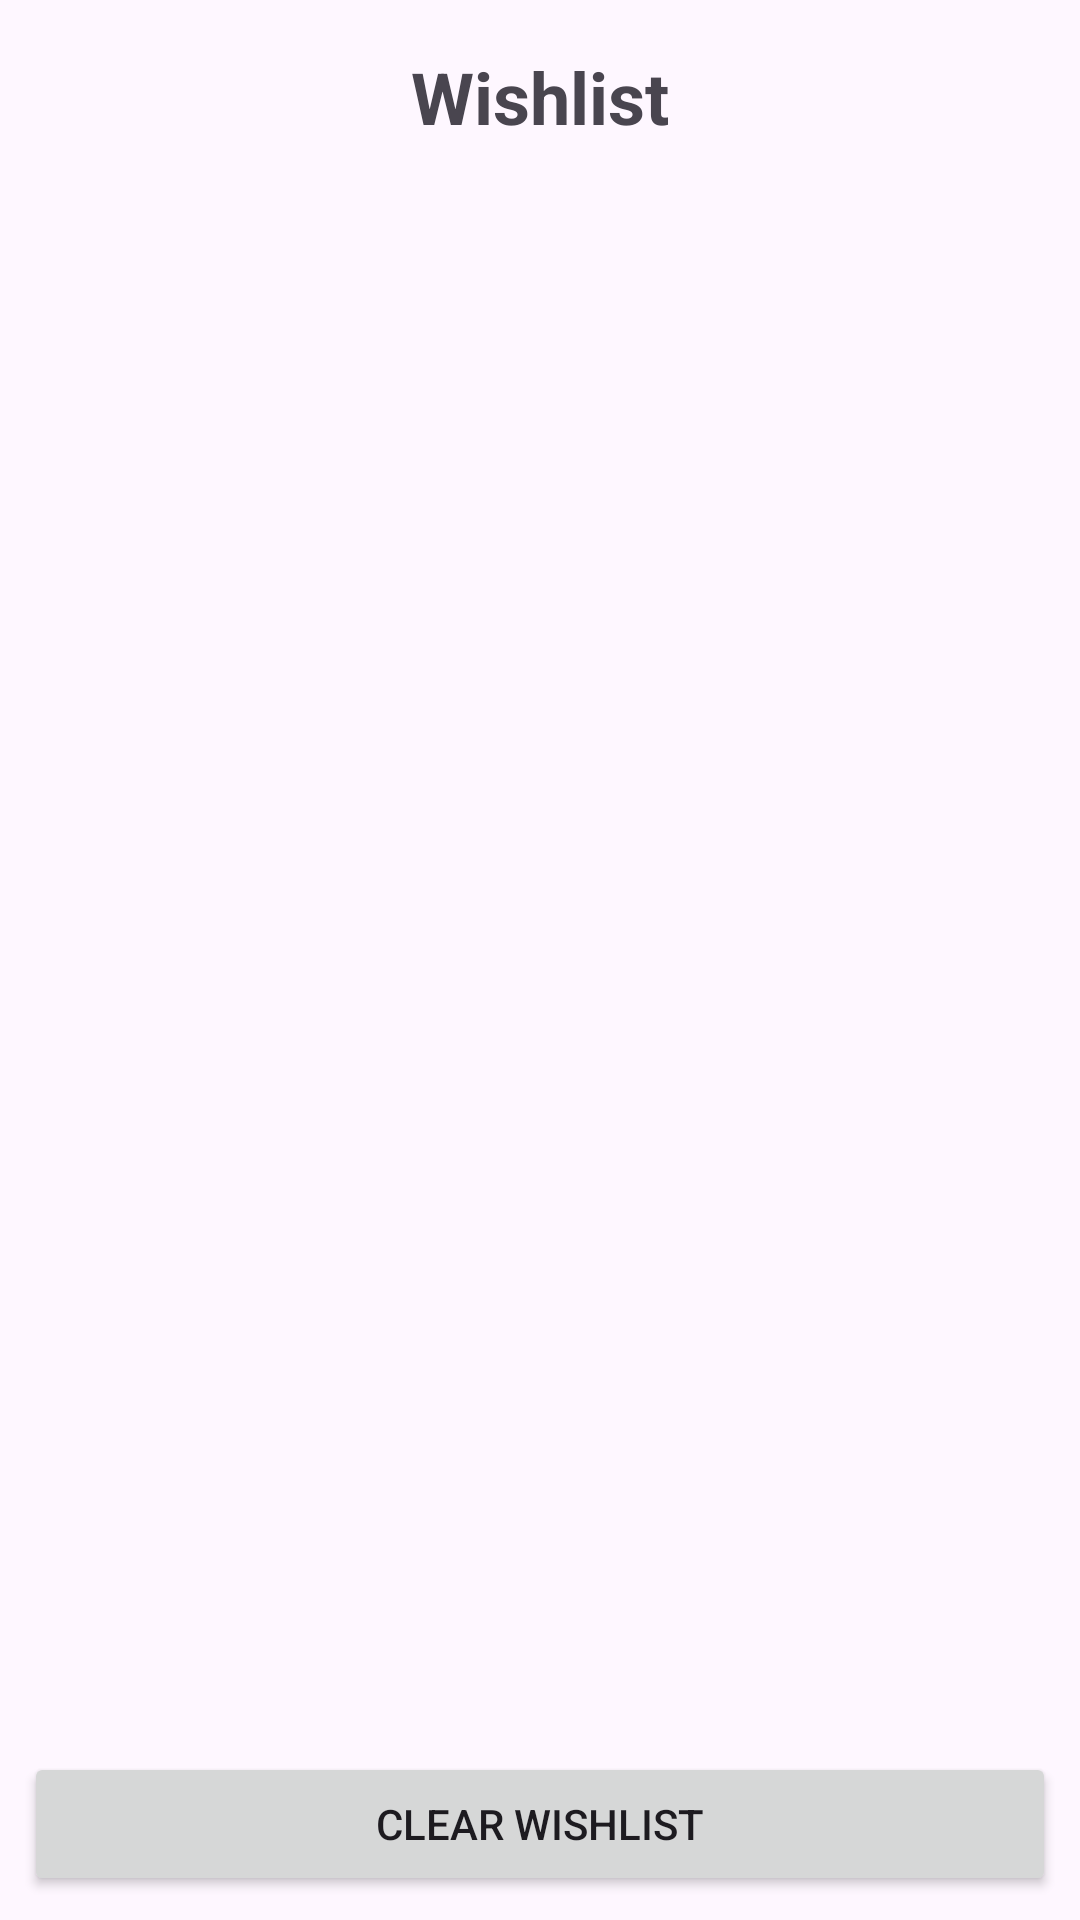

This screen was rendered from an Android layout file. Write that file and the resources it references.
<!-- AndroidManifest.xml: activity theme Theme.SupermarkeApp -->
<!-- res/layout/activity_wishlist.xml -->
<LinearLayout
    xmlns:android="http://schemas.android.com/apk/res/android"
    android:orientation="vertical"
    android:layout_width="match_parent"
    android:layout_height="match_parent"
    android:padding="8dp">

    
    <TextView
        android:id="@+id/textViewWishlistTitle"
        android:layout_width="wrap_content"
        android:layout_height="wrap_content"
        android:text="@string/wishlist_title"
        android:textSize="24sp"
        android:textStyle="bold"
        android:layout_gravity="center_horizontal"
        android:padding="8dp"/>

    

    

    <androidx.recyclerview.widget.RecyclerView
        android:id="@+id/recyclerViewWishlist"
        android:layout_width="401dp"
        android:layout_height="0dp"
        android:layout_weight="1"
        android:clipToPadding="false"
        android:padding="4dp" />

    <Button
        android:id="@+id/buttonClearWishlist"
        android:layout_width="match_parent"
        android:layout_height="wrap_content"
        android:text="@string/clear_wishlist"
        android:layout_marginTop="8dp"/>
</LinearLayout>
<!-- resources referenced by this layout -->
<resources>
  <string name="clear_wishlist">Clear Wishlist</string>
  <string name="wishlist_title">Wishlist</string>
  <style name="Theme.SupermarkeApp" parent="Base.Theme.SupermarkeApp" />
  <style name="Base.Theme.SupermarkeApp" parent="Theme.Material3.DayNight.NoActionBar">
          
          
      </style>
</resources>
